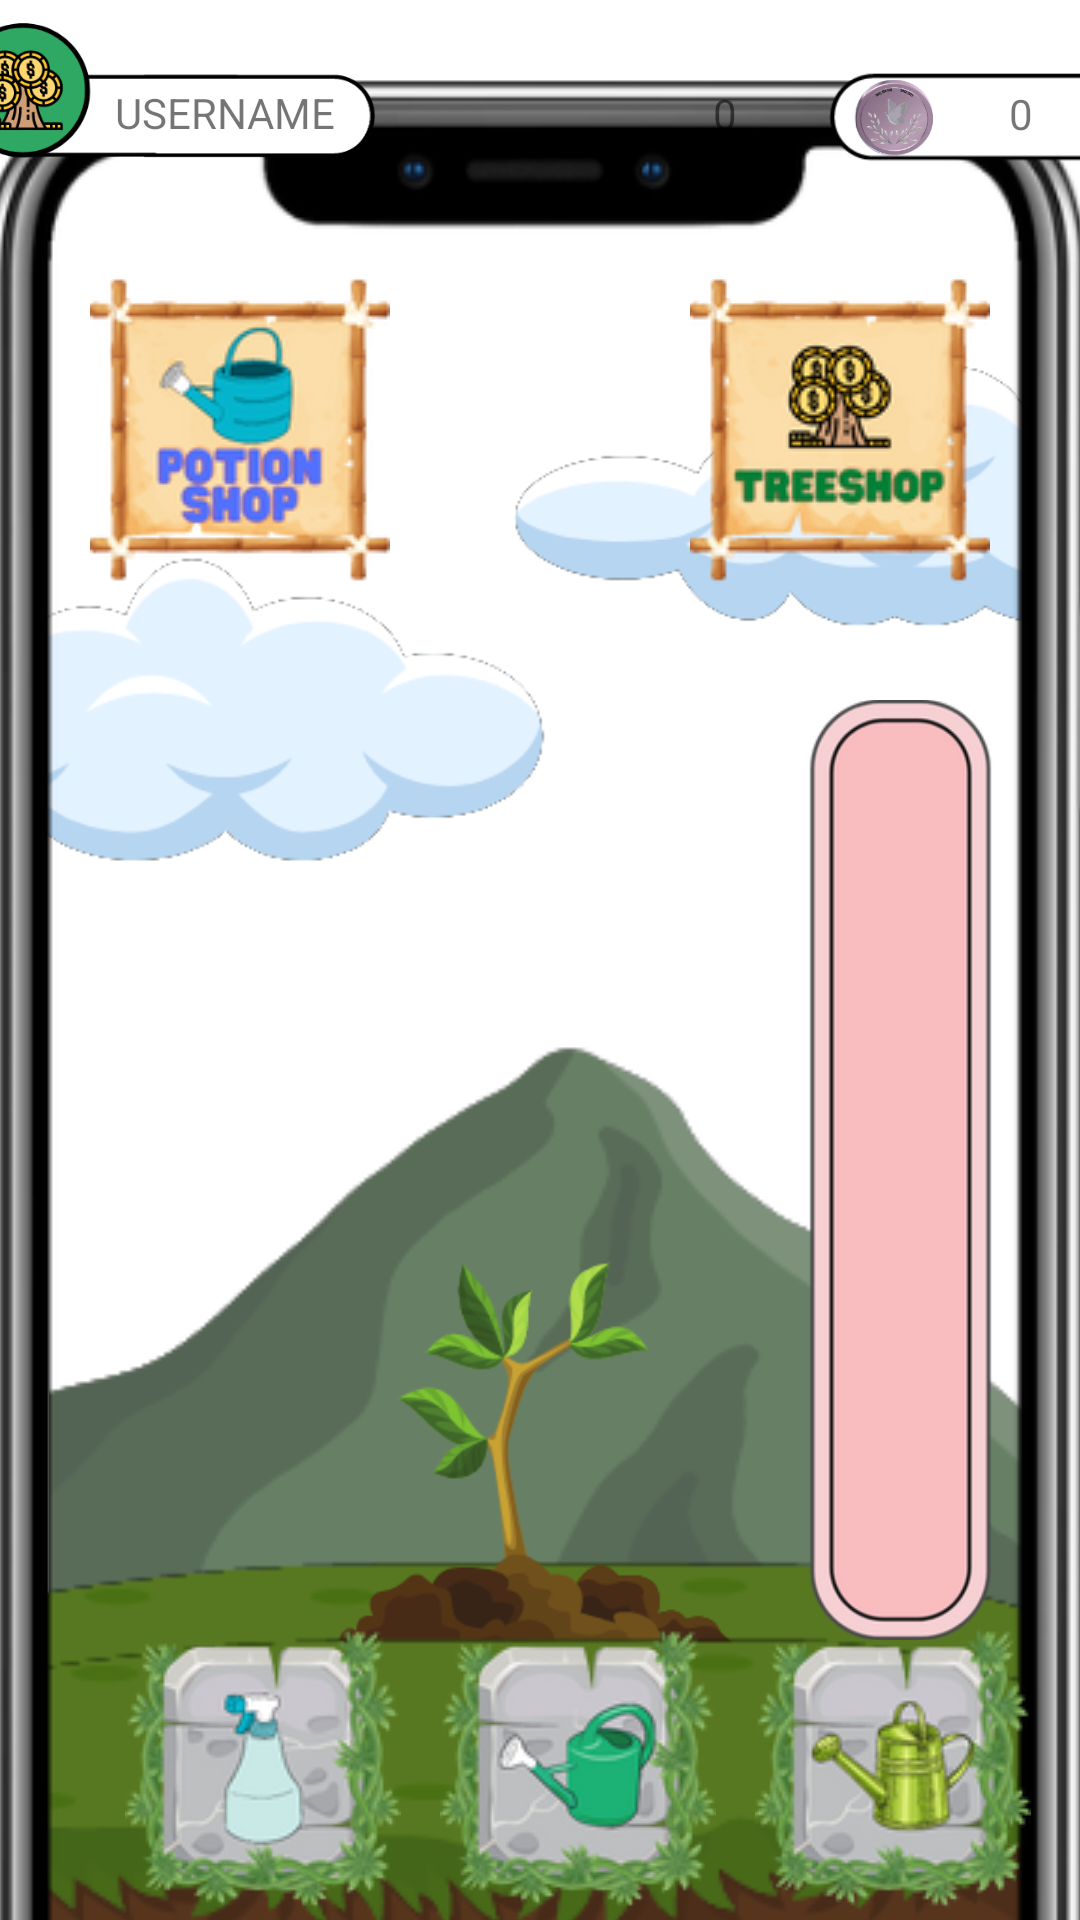

Layout XML and referenced resources for this Android screen:
<!-- AndroidManifest.xml: application theme Theme.Assignment -->
<!-- res/layout/fragment_tree.xml -->
<?xml version="1.0" encoding="utf-8"?>
<androidx.constraintlayout.widget.ConstraintLayout xmlns:android="http://schemas.android.com/apk/res/android"
    xmlns:app="http://schemas.android.com/apk/res-auto"
    xmlns:tools="http://schemas.android.com/tools"
    android:layout_width="match_parent"
    android:layout_height="match_parent"
    android:background="@drawable/bg_quiz"
    tools:context=".MainActivity">

    <ImageView
        android:id="@+id/p_whitebg"
        android:layout_width="561dp"
        android:layout_height="672dp"
        android:layout_marginTop="80dp"
        android:src="@drawable/white"
        app:layout_constraintBottom_toBottomOf="@+id/p_phonecover"
        app:layout_constraintEnd_toEndOf="parent"
        app:layout_constraintStart_toStartOf="parent"
        app:layout_constraintTop_toTopOf="@+id/p_phonecover" />

    <ImageView
        android:id="@+id/p_mountain"
        android:layout_width="364dp"
        android:layout_height="266dp"
        android:layout_marginBottom="-80dp"
        android:src="@drawable/mountain"
        app:layout_constraintBottom_toTopOf="@+id/p_ground"
        app:layout_constraintEnd_toEndOf="parent"
        app:layout_constraintStart_toStartOf="parent" />

    <ImageView
        android:id="@+id/groundtwo"
        android:layout_width="338dp"
        android:layout_height="280dp"
        android:layout_marginTop="580dp"
        android:src="@drawable/ground"
        app:layout_constraintBottom_toBottomOf="@+id/p_phonecover"
        app:layout_constraintEnd_toEndOf="parent"
        app:layout_constraintStart_toStartOf="parent"
        app:layout_constraintTop_toTopOf="@+id/p_phonecover" />

    <ImageView
        android:id="@+id/treeone"
        android:layout_width="337dp"
        android:layout_height="629dp"
        android:layout_marginTop="280dp"
        android:src="@drawable/treeone"
        app:layout_constraintBottom_toBottomOf="parent"
        app:layout_constraintEnd_toEndOf="parent"
        app:layout_constraintStart_toStartOf="parent"
        app:layout_constraintTop_toTopOf="@+id/p_phonecover" />

    <ImageView
        android:id="@+id/p_ground"
        android:layout_width="348dp"
        android:layout_height="285dp"
        android:layout_marginBottom="-140dp"
        android:src="@drawable/ground"
        app:layout_constraintBottom_toBottomOf="@+id/p_phonecover"
        app:layout_constraintEnd_toEndOf="parent"
        app:layout_constraintStart_toStartOf="parent" />

    <ImageView
        android:id="@+id/p_cloudone"
        android:layout_width="191dp"
        android:layout_height="121dp"
        android:layout_marginStart="40dp"
        android:layout_marginEnd="-110dp"
        android:layout_marginBottom="20dp"
        android:src="@drawable/cloudone"
        app:layout_constraintBottom_toTopOf="@+id/p_mountain"
        app:layout_constraintEnd_toEndOf="parent"
        app:layout_constraintStart_toStartOf="parent"
        app:layout_constraintTop_toTopOf="@+id/p_phonecover" />

    <ImageView
        android:id="@+id/p_cloudtwo"
        android:layout_width="183dp"
        android:layout_height="161dp"
        android:layout_marginStart="50dp"
        android:layout_marginTop="130dp"
        android:src="@drawable/cloudtwo"
        app:layout_constraintBottom_toTopOf="@+id/p_mountain"
        app:layout_constraintEnd_toStartOf="@+id/p_cloudone"
        app:layout_constraintStart_toStartOf="parent"
        app:layout_constraintTop_toTopOf="@+id/p_phonecover" />


    <ImageButton
        android:id="@+id/potionShopButton"
        android:layout_width="wrap_content"
        android:layout_height="wrap_content"
        android:layout_marginStart="30dp"
        android:layout_marginTop="70dp"
        android:background="@null"
        app:layout_constraintStart_toStartOf="parent"
        app:layout_constraintTop_toTopOf="@+id/p_phonecover"
        app:srcCompat="@drawable/potionframe" />

    <ImageButton
        android:id="@+id/treeShopButton"
        android:layout_width="wrap_content"
        android:layout_height="wrap_content"
        android:layout_marginEnd="30dp"
        android:background="@null"
        app:layout_constraintBottom_toBottomOf="@+id/potionShopButton"
        app:layout_constraintEnd_toEndOf="parent"
        app:layout_constraintTop_toTopOf="@+id/potionShopButton"
        app:srcCompat="@drawable/treeframe" />

    <ImageView
        android:id="@+id/p_phonecover"
        android:layout_width="488dp"
        android:layout_height="643dp"
        android:layout_marginBottom="-30dp"
        android:src="@drawable/phone"
        app:layout_constraintBottom_toBottomOf="parent"
        app:layout_constraintEnd_toEndOf="parent"
        app:layout_constraintHorizontal_bias="0.509"
        app:layout_constraintStart_toStartOf="parent"
        app:layout_constraintTop_toTopOf="parent"
        app:layout_constraintVertical_bias="0.691" />

    <ImageView
        android:id="@+id/finishbar"
        android:layout_width="69dp"
        android:layout_height="432dp"
        android:layout_marginStart="240dp"
        android:layout_marginTop="140dp"
        android:layout_marginBottom="40dp"
        android:src="@drawable/emptybar"
        app:layout_constraintBottom_toBottomOf="@+id/p_phonecover"
        app:layout_constraintEnd_toEndOf="parent"
        app:layout_constraintStart_toStartOf="parent"
        app:layout_constraintTop_toTopOf="@+id/p_phonecover" />

    <ImageButton
        android:id="@+id/itemonebutton"
        android:layout_width="105dp"
        android:layout_height="101dp"
        android:layout_marginStart="35dp"
        android:background="@null"
        app:layout_constraintBottom_toBottomOf="parent"
        app:layout_constraintStart_toStartOf="parent"
        app:srcCompat="@drawable/itemone" />

    <ImageButton
        android:id="@+id/itemthreebutton"
        android:layout_width="105dp"
        android:layout_height="101dp"
        android:background="@null"
        app:layout_constraintBottom_toBottomOf="@+id/p_phonecover"
        app:layout_constraintStart_toEndOf="@+id/itemtwobutton"
        app:layout_constraintTop_toTopOf="@+id/itemtwobutton"
        app:layout_constraintVertical_bias="0.0"
        app:srcCompat="@drawable/itemthree" />

    <ImageButton
        android:id="@+id/itemtwobutton"
        android:layout_width="105dp"
        android:layout_height="101dp"
        android:background="@null"
        app:layout_constraintBottom_toBottomOf="parent"
        app:layout_constraintStart_toEndOf="@+id/itemonebutton"
        app:layout_constraintTop_toTopOf="@+id/itemonebutton"
        app:srcCompat="@drawable/itemtwo" />

    <ImageView
        android:id="@+id/collectBtn"
        android:layout_width="190dp"
        android:layout_height="44dp"
        android:layout_marginEnd="8dp"
        android:layout_marginBottom="8dp"
        android:visibility="invisible"
        app:layout_constraintBottom_toTopOf="@+id/itemtwobutton"
        app:layout_constraintEnd_toEndOf="parent"
        app:layout_constraintStart_toStartOf="parent"
        app:srcCompat="@drawable/collectbtn"
        tools:visibility="invisible" />

    <ImageView
        android:id="@+id/imageViewTreeCoin"
        android:layout_width="274dp"
        android:layout_height="103dp"
        android:layout_marginStart="93dp"
        android:layout_marginTop="-13dp"
        app:layout_constraintEnd_toEndOf="parent"
        app:layout_constraintStart_toStartOf="parent"
        app:layout_constraintTop_toTopOf="parent"
        app:srcCompat="@drawable/treecoin" />

    <ImageView
        android:id="@+id/imageViewGamecoin"
        android:layout_width="274dp"
        android:layout_height="103dp"
        android:layout_marginStart="300dp"
        android:layout_marginTop="-13dp"
        app:layout_constraintEnd_toEndOf="parent"
        app:layout_constraintHorizontal_bias="0.522"
        app:layout_constraintStart_toStartOf="parent"
        app:layout_constraintTop_toTopOf="parent"
        app:srcCompat="@drawable/gamecoin" />

    <TextView
        android:id="@+id/textViewGameCoin"
        android:layout_width="wrap_content"
        android:layout_height="wrap_content"
        android:layout_marginStart="30dp"
        android:layout_marginBottom="2dp"
        android:text="0"
        app:layout_constraintBottom_toBottomOf="@+id/imageViewGamecoin"
        app:layout_constraintEnd_toEndOf="@+id/imageViewGamecoin"
        app:layout_constraintStart_toStartOf="@+id/imageViewGamecoin"
        app:layout_constraintTop_toTopOf="@+id/imageViewGamecoin" />

    <TextView
        android:id="@+id/textViewTreeCoin"
        android:layout_width="wrap_content"
        android:layout_height="wrap_content"
        android:layout_marginStart="30dp"
        android:layout_marginBottom="2dp"
        android:text="0"
        app:layout_constraintBottom_toBottomOf="@+id/imageViewTreeCoin"
        app:layout_constraintEnd_toEndOf="@+id/imageViewTreeCoin"
        app:layout_constraintStart_toStartOf="@+id/imageViewTreeCoin"
        app:layout_constraintTop_toTopOf="@+id/imageViewTreeCoin" />

    <ImageView
        android:id="@+id/imageView2"
        android:layout_width="140dp"
        android:layout_height="65dp"
        android:layout_marginTop="-4dp"
        android:layout_marginEnd="250dp"
        app:layout_constraintEnd_toEndOf="parent"
        app:layout_constraintStart_toStartOf="parent"
        app:layout_constraintTop_toTopOf="parent"
        app:srcCompat="@drawable/userprofile" />

    <TextView
        android:id="@+id/textViewUserName"
        android:layout_width="wrap_content"
        android:layout_height="wrap_content"
        android:layout_marginStart="40dp"
        android:layout_marginTop="17dp"
        android:text="@string/username"
        app:layout_constraintBottom_toBottomOf="@+id/imageView2"
        app:layout_constraintEnd_toEndOf="@+id/imageView2"
        app:layout_constraintStart_toStartOf="@+id/imageView2"
        app:layout_constraintTop_toTopOf="@+id/imageView2" />


</androidx.constraintlayout.widget.ConstraintLayout>
<!-- resources referenced by this layout -->
<resources>
  <!-- drawable cloudone: png bitmap (drawable-v24, 7265 bytes) -->
  <!-- drawable cloudtwo: png bitmap (drawable-v24, 7566 bytes) -->
  <!-- drawable collectbtn: png bitmap (drawable-v24, 57600 bytes) -->
  <!-- drawable emptybar: png bitmap (drawable-v24, 12315 bytes) -->
  <!-- drawable gamecoin: png bitmap (drawable-v24, 37354 bytes) -->
  <!-- drawable ground: png bitmap (drawable-v24, 15277 bytes) -->
  <!-- drawable itemone: png bitmap (drawable-v24, 20572 bytes) -->
  <!-- drawable itemthree: png bitmap (drawable-v24, 21876 bytes) -->
  <!-- drawable itemtwo: png bitmap (drawable-v24, 21254 bytes) -->
  <!-- drawable mountain: png bitmap (drawable-v24, 10459 bytes) -->
  <!-- drawable phone: png bitmap (drawable-v24, 18359 bytes) -->
  <!-- drawable potionframe: png bitmap (drawable-v24, 20343 bytes) -->
  <!-- drawable treeframe: png bitmap (drawable-v24, 21201 bytes) -->
  <!-- drawable treeone: png bitmap (drawable-v24, 20333 bytes) -->
  <!-- drawable userprofile: png bitmap (drawable-v24, 15969 bytes) -->
  <!-- drawable white: png bitmap (drawable-v24, 4197 bytes) -->
  <string name="username">USERNAME</string>
  <style name="Theme.Assignment" parent="Theme.MaterialComponents.DayNight.NoActionBar">
          
          <item name="colorPrimary">@color/army_green</item>
          <item name="colorPrimaryVariant">@color/army_green</item>
          <item name="colorOnPrimary">@color/white</item>
          
          <item name="colorSecondary">@color/teal_200</item>
          <item name="colorSecondaryVariant">@color/teal_700</item>
          <item name="colorOnSecondary">@color/black</item>
          
          <item name="android:statusBarColor">?attr/colorPrimaryVariant</item>
          
      </style>
  <color name="army_green">#41521F</color>
  <color name="white">#FFFFFFFF</color>
  <color name="teal_200">#FF03DAC5</color>
  <color name="teal_700">#FF018786</color>
  <color name="black">#FF000000</color>
</resources>
